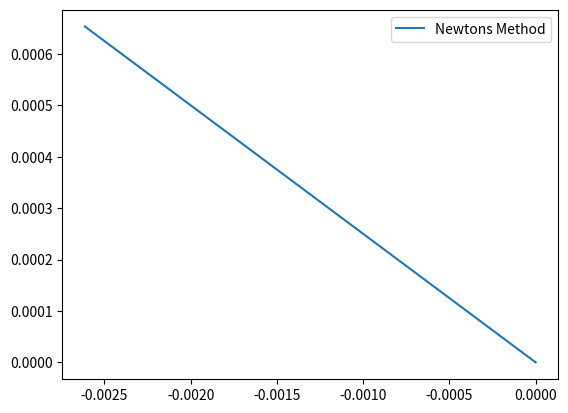

Reproduce this figure in Python.

"""
Created on Tue Oct 20 01:22:19 2020

@author: pournasengupta


used http://hplgit.github.io/Programming-for-Computations/pub/p4c/._p4c-solarized-Python031.html 
https://en.wikibooks.org/wiki/Python_Programming/Basic_Math
to help write code 
"""
import sys
import math
import numpy
import matplotlib.pyplot as plt


"Define Newton's Method Function"
"f = intial function f(x) = 0"
"df = derivative of f(x) f'(x)"
"p0 = given initial approximation p_0"
"tol = tolerance -> stopping criteria for |f(x) < tol|"
"n = max number of iterations of newton's method n "
def newtonsMethod(f, df, p0, tol, n):
    
    "create empty arrays to store values"
    astore = []
    bstore = []
    
    "new variable fx to represent f(x) at each iteration of p"
    "f(p0) = f(p_0) initial approximation value"
    "set f(x) = f(p_0)"
    fx = f(p0)
        
    "new variable i iteration counter"
    i = 0
 
    
    "RUN NEWTON'S METHOD FOR N ITERATIONS" 
    "while loop with 2 conditions"
    "|fNorm| > tol and i < n"
    "fNorm must be greater than the tolerance"
    "iteration must be less than max iterations"
    while abs(fx) > tol and i < n: 
        "solve p_i = p_o - (f(p_0)/f'(p_0))"
        "set p_i as new value"
        "p0 = p0 - float(fx)/df(p0)"
        
        try: 
            p0 = p0 - float(fx)/(df(p0))
        except ZeroDivisionError: 
            print("Zero Derivative for x = %f", p0)
            sys.exit("Solution not found")
        
        "update value of fx"
        "fx = f(p_0)"
        fx = f(p0)
        
        "append values to arrays"
        astore.append(p0)
        bstore.append(fx)
        
        "update iterator"
        i +=1
        
        
    if abs(fx) > tol: 
        "update iterator if solution is found"
        "or max number of iterations reached"
        i = -1
    
    return p0, i, astore, bstore
            
def f(p0):
    return (1)/(1 + math.exp(p0)) - 1/2

def df(p0): 
    return -(math.exp(p0))/(1 + math.exp(p0))**2

solution, zeroI, avalues, bvalues = newtonsMethod(f, df, p0 = 0.25, tol=1.0e-14, n=100)

"if the solution is found"
if zeroI > 0: 
    print ("Number of iterations: %d" % (1+2*zeroI))
    print ("Solution: %f" %(solution))
else: 
    print("Solution not found")
    
    

a = numpy.array([i for i in avalues])
b = numpy.array(bvalues)

fig = plt.figure()
plt.plot(a, b, label = 'Newtons Method')
plt.legend()

def f1(x): 
    return numpy.int((1)/(1 + math.exp(x)) - 1/2)

def derive(x): 
    h = 0.000000001
    return (f1(x+h) - f1(x)/h)

def tanLine(): 
    x = numpy.linspace(-5, 5, 100)
    y = x**2 + 2; 
    plt.plot(x, y, 'b-', 'LineWidth', 2);
    plt.grid(True)


    
    xTangent = -4.5;
   
    slope = 2 * xTangent;
    
    yTangent = xTangent**2 + 2;  

    plt.plot(xTangent, yTangent, 'r*', 'LineWidth', 2, 'MarkerSize', 10);
   
    yTangentLine = slope * (x - xTangent) + yTangent;
    plt.plot(x, yTangentLine, 'b-', 'LineWidth', 2);

    
    
    
    
    